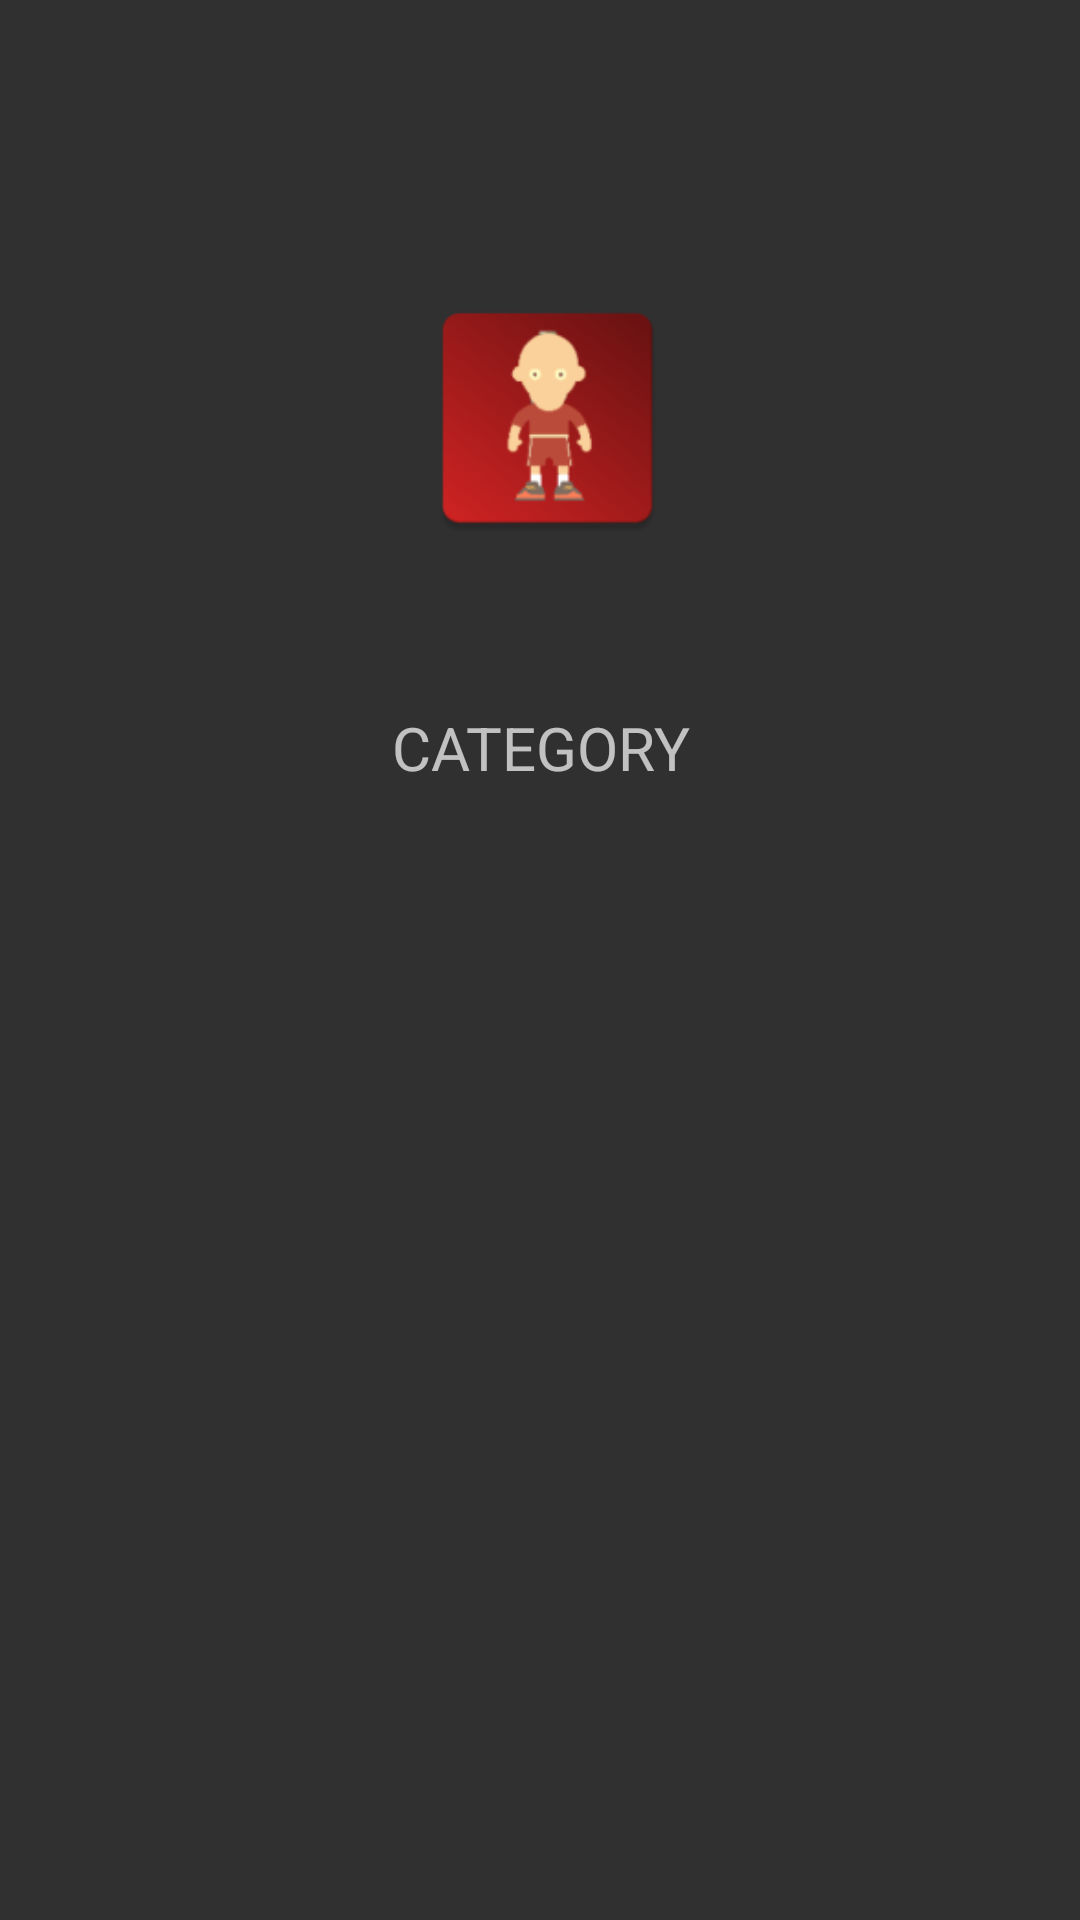

Layout XML and referenced resources for this Android screen:
<!-- AndroidManifest.xml: application theme AppTheme -->
<!-- res/layout/category_item.xml -->
<?xml version="1.0" encoding="utf-8"?>
<androidx.constraintlayout.widget.ConstraintLayout
    xmlns:android="http://schemas.android.com/apk/res/android"
    xmlns:app="http://schemas.android.com/apk/res-auto"
    xmlns:tools="http://schemas.android.com/tools"
    android:layout_width="150dp"
    android:layout_height="180dp"
    android:layout_gravity="center">

    <ImageView
        android:id="@+id/category_item_image"
        android:layout_width="95dp"
        android:layout_height="88dp"
        app:layout_constraintBottom_toBottomOf="parent"
        app:layout_constraintEnd_toEndOf="parent"
        app:layout_constraintHorizontal_bias="0.509"
        app:layout_constraintStart_toStartOf="parent"
        app:layout_constraintTop_toTopOf="parent"
        app:layout_constraintVertical_bias="0.173"
        app:srcCompat="@mipmap/ic_launcher">

    </ImageView>

    <TextView
        android:id="@+id/category_item_name"
        android:layout_width="130dp"
        android:layout_height="50dp"
        android:layout_marginTop="8dp"
        android:textSize="20dp"
        android:textAlignment="center"
        android:text="CATEGORY"
        app:layout_constraintBottom_toBottomOf="parent"
        app:layout_constraintEnd_toEndOf="parent"
        app:layout_constraintStart_toStartOf="parent"
        app:layout_constraintTop_toBottomOf="@+id/category_item_image"
        app:layout_constraintVertical_bias="0.111">

    </TextView>

</androidx.constraintlayout.widget.ConstraintLayout>
<!-- resources referenced by this layout -->
<resources>
  <!-- mipmap ic_launcher: png bitmap (mipmap-hdpi, 4396 bytes) -->
  <style name="AppTheme" parent="Theme.AppCompat.NoActionBar">
          
          <item name="colorPrimary">@color/colorPrimary</item>
          <item name="colorPrimaryDark">@color/colorPrimaryDark</item>
          <item name="colorAccent">@color/colorAccent</item>
      </style>
  <color name="colorPrimary">#D92424</color>
  <color name="colorPrimaryDark">#6D1212</color>
  <color name="colorAccent">#B85A5A</color>
</resources>
